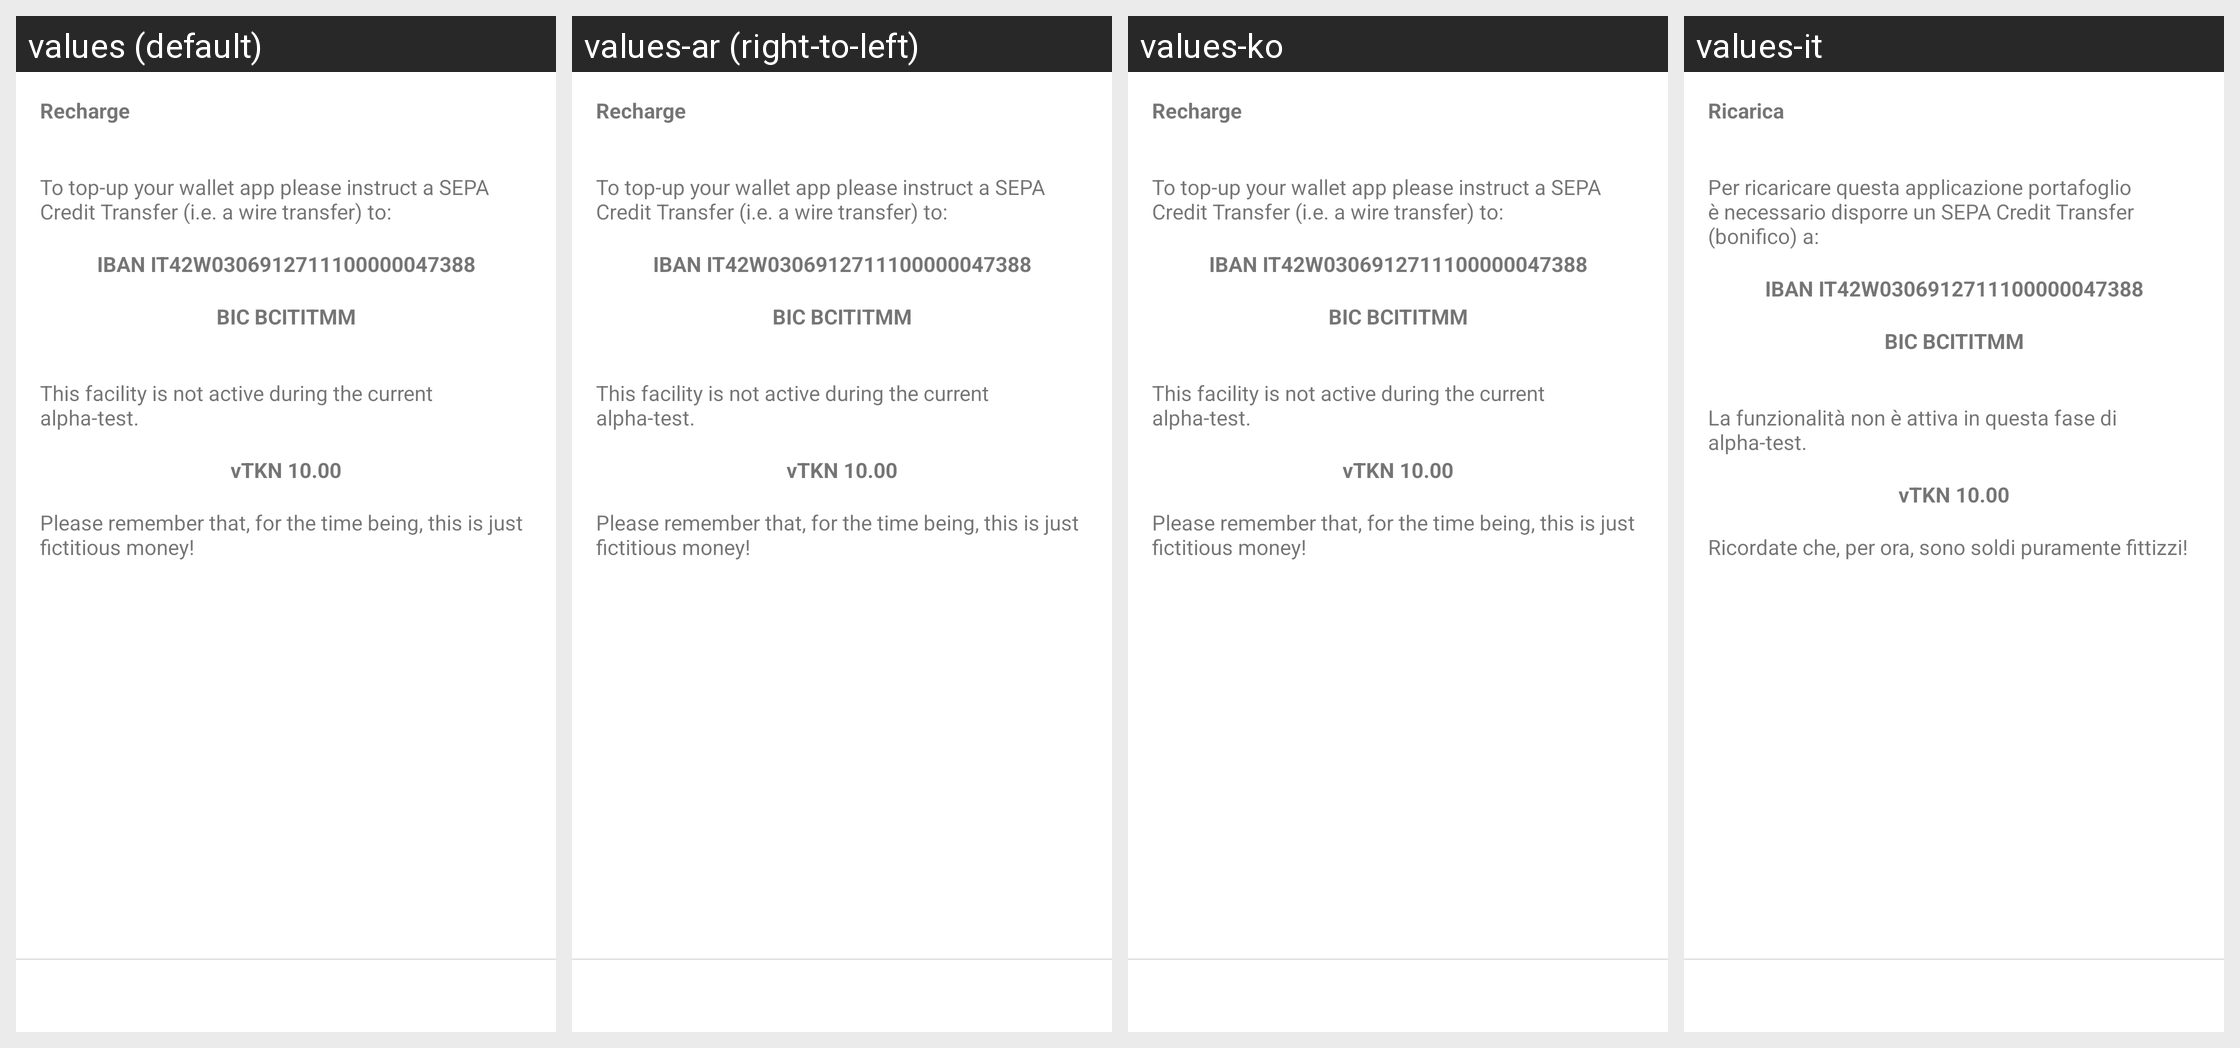

The same Android screen rendered under several of its app's locales, left to right. List the strings drawn on it with the default value and each locale's translation.
Android screen res/layout/recharge_content.xml rendered under 4 locales, left to right: values (default), values-ar (right-to-left), values-ko, values-it. Device: Nexus 5 (rendered at 1080×1920; each locale shown at half size, 540×960, under a caption strip naming it); theme Theme.MaterialComponents.DayNight.NoActionBar.
Other locales in the repository, not shown: values-ca, values-cs, values-da, values-de, values-el, values-es, values-fi, values-fr, values-hr, values-hu, values-id, values-ja, values-nb, values-nl, values-pl, values-pt-rBR, values-ru, values-sk, values-sl, values-sq, values-sv, values-sw, values-tr, values-uk, values-vi, values-zh, values-zh-rTW.
Strings drawn on this screen, with the default value and each locale's value (text and hints the layout hard-codes, and strings that could not be matched under every locale, appear in the picture but are not listed):

request_recharge
  values: Recharge
  values-ar: Recharge  [not translated; the default value is used]
  values-ko: Recharge  [not translated; the default value is used]
  values-it: Ricarica

to_recharge_your_wallet_please
  values: To top-up your wallet app please instruct a SEPA Credit Transfer (i.e. a wire transfer) to:
  values-ar: To top-up your wallet app please instruct a SEPA Credit Transfer (i.e. a wire transfer) to:  [not translated; the default value is used]
  values-ko: To top-up your wallet app please instruct a SEPA Credit Transfer (i.e. a wire transfer) to:  [not translated; the default value is used]
  values-it: Per ricaricare questa applicazione portafoglio è necessario disporre un SEPA Credit Transfer (bonifico) a:

itxxt1927501600393471018002
  values: IBAN IT42W0306912711100000047388
  values-ar: IBAN IT42W0306912711100000047388  [not translated; the default value is used]
  values-ko: IBAN IT42W0306912711100000047388  [not translated; the default value is used]
  values-it: IBAN IT42W0306912711100000047388

iban_BIC
  values: BIC BCITITMM
  values-ar: BIC BCITITMM  [not translated; the default value is used]
  values-ko: BIC BCITITMM  [not translated; the default value is used]
  values-it: BIC BCITITMM

for_test_we_provide_to_recharge_your_wallet_max_once_a_day_with_a_fixed_amount_of
  values: This facility is not active during the current alpha-test.
  values-ar: This facility is not active during the current alpha-test.  [not translated; the default value is used]
  values-ko: This facility is not active during the current alpha-test.  [not translated; the default value is used]
  values-it: La funzionalità non è attiva in questa fase di alpha-test.

vtkn_10_00
  values: vTKN 10.00
  values-ar: vTKN 10.00  [not translated; the default value is used]
  values-ko: vTKN 10.00  [not translated; the default value is used]
  values-it: vTKN 10.00

for_test_we_provide_to_recharge_your_wallet_max_once_a_day_with_a_fixed_amount_of_2
  values: Please remember that, for the time being, this is just fictitious money!
  values-ar: Please remember that, for the time being, this is just fictitious money!  [not translated; the default value is used]
  values-ko: Please remember that, for the time being, this is just fictitious money!  [not translated; the default value is used]
  values-it: Ricordate che, per ora, sono soldi puramente fittizzi!
